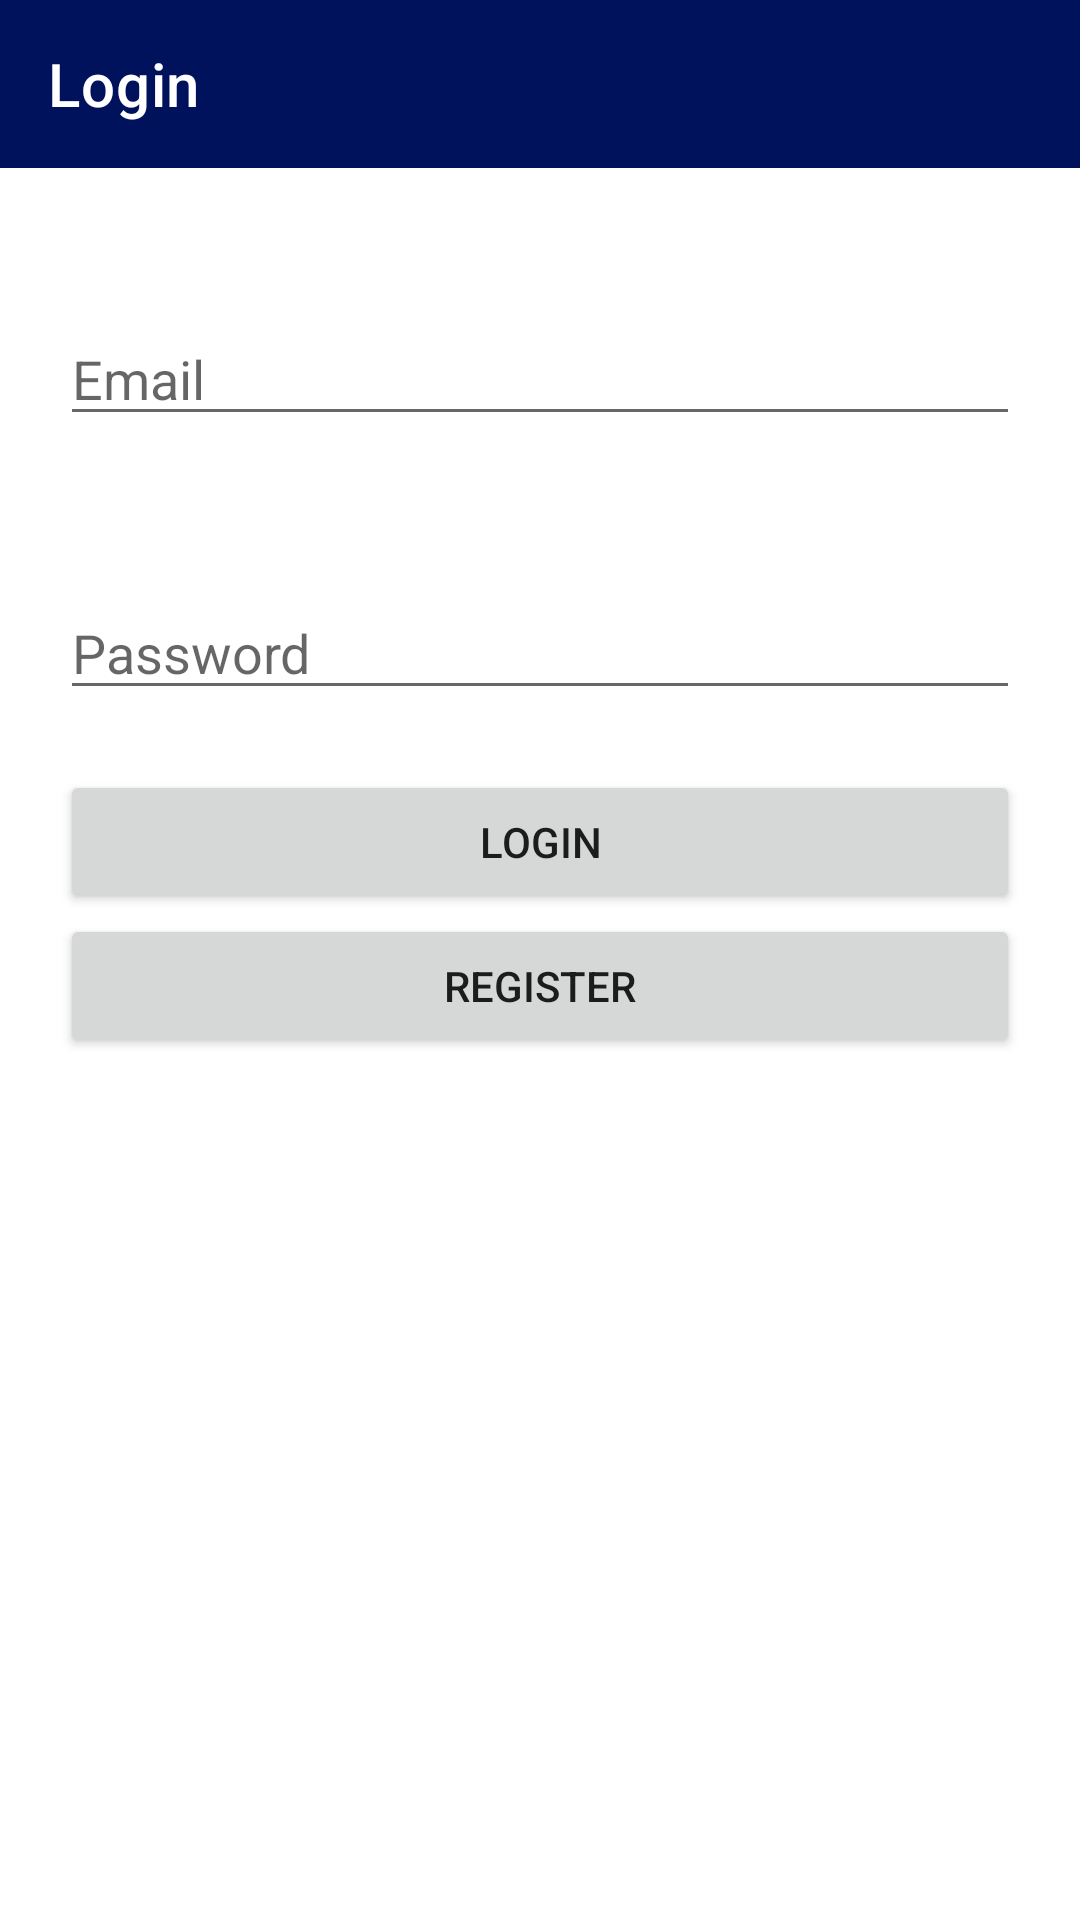

Write the Android layout XML for this screen, with the resource values it uses.
<!-- AndroidManifest.xml: application theme Theme.WallStreetCrushers -->
<!-- res/layout/activity_login.xml -->
<?xml version="1.0" encoding="utf-8"?>
<androidx.constraintlayout.widget.ConstraintLayout xmlns:android="http://schemas.android.com/apk/res/android"
    xmlns:app="http://schemas.android.com/apk/res-auto"
    xmlns:tools="http://schemas.android.com/tools"
    android:layout_width="match_parent"
    android:layout_height="match_parent"
    tools:context=".ui.LoginRegister.LoginActivity">

    <com.google.android.material.appbar.MaterialToolbar
        android:id="@+id/toolbar"
        android:layout_width="match_parent"
        android:layout_height="?attr/actionBarSize"
        android:background="@color/dark_blue"
        app:title="Login"
        app:titleTextColor="@color/white"
        app:layout_constraintEnd_toEndOf="parent"
        app:layout_constraintStart_toStartOf="parent"
        app:layout_constraintTop_toTopOf="parent" />

    <com.google.android.material.textfield.TextInputEditText
        android:id="@+id/etEmail"
        android:layout_width="match_parent"
        android:layout_height="wrap_content"
        android:layout_marginHorizontal="20dp"
        android:drawableStart="@drawable/ic_email"
        android:drawablePadding="8dp"
        android:layout_marginTop="48dp"
        android:hint="Email"
        app:layout_constraintEnd_toEndOf="parent"
        app:layout_constraintStart_toStartOf="parent"
        app:layout_constraintTop_toBottomOf="@+id/toolbar" />

    <com.google.android.material.textfield.TextInputEditText
        android:id="@+id/etPassword"
        android:layout_width="match_parent"
        android:layout_height="wrap_content"
        android:layout_marginHorizontal="20dp"
        android:drawableStart="@drawable/ic_password"
        android:drawablePadding="8dp"
        android:layout_marginTop="50dp"
        android:hint="Password"
        app:layout_constraintEnd_toEndOf="parent"
        app:layout_constraintStart_toStartOf="parent"
        app:layout_constraintTop_toBottomOf="@+id/etEmail"/>

    <Button
        android:id="@+id/btnLogin"
        android:layout_width="match_parent"
        android:layout_height="wrap_content"
        android:layout_marginHorizontal="20dp"
        android:layout_margin="20dp"
        android:text="Login"
        app:layout_constraintTop_toBottomOf="@+id/etPassword" />

    <Button
        android:id="@+id/btnRegister"
        android:layout_width="match_parent"
        android:layout_height="wrap_content"
        android:layout_marginHorizontal="20dp"
        android:text="Register"
        app:layout_constraintTop_toBottomOf="@+id/btnLogin" />

    <androidx.constraintlayout.widget.ConstraintLayout
        android:id="@+id/progressLayout"
        android:layout_width="match_parent"
        android:layout_height="match_parent"
        android:clickable="true"
        android:focusable="true"
        android:background="#77FFFFFF"
        android:visibility="gone"
        android:translationZ="15dp"
        app:layout_constraintBottom_toBottomOf="parent"
        app:layout_constraintEnd_toEndOf="parent"
        app:layout_constraintStart_toStartOf="parent"
        app:layout_constraintTop_toTopOf="parent">

        <ProgressBar
            android:layout_width="wrap_content"
            android:layout_height="wrap_content"
            app:layout_constraintBottom_toBottomOf="parent"
            app:layout_constraintEnd_toEndOf="parent"
            app:layout_constraintStart_toStartOf="parent"
            app:layout_constraintTop_toTopOf="parent" />

    </androidx.constraintlayout.widget.ConstraintLayout>

</androidx.constraintlayout.widget.ConstraintLayout>
<!-- resources referenced by this layout -->
<resources>
  <color name="dark_blue">#00125c</color>
  <color name="white">#FFFFFFFF</color>
  <style name="Theme.WallStreetCrushers" parent="Theme.MaterialComponents.DayNight.NoActionBar">
          
          <item name="colorPrimary">@color/blue</item>
          <item name="colorPrimaryVariant">@color/light_blue</item>
          <item name="colorOnPrimary">@color/white</item>
          
          <item name="colorSecondary">@color/teal_200</item>
          <item name="colorSecondaryVariant">@color/teal_700</item>
          <item name="colorOnSecondary">@color/black</item>
          
          <item name="android:statusBarColor">@color/black</item>
          
      </style>
  <color name="blue">#12368A</color>
  <color name="light_blue">#505fbb</color>
  <color name="teal_200">#FF03DAC5</color>
  <color name="teal_700">#FF018786</color>
  <color name="black">#FF000000</color>
</resources>
